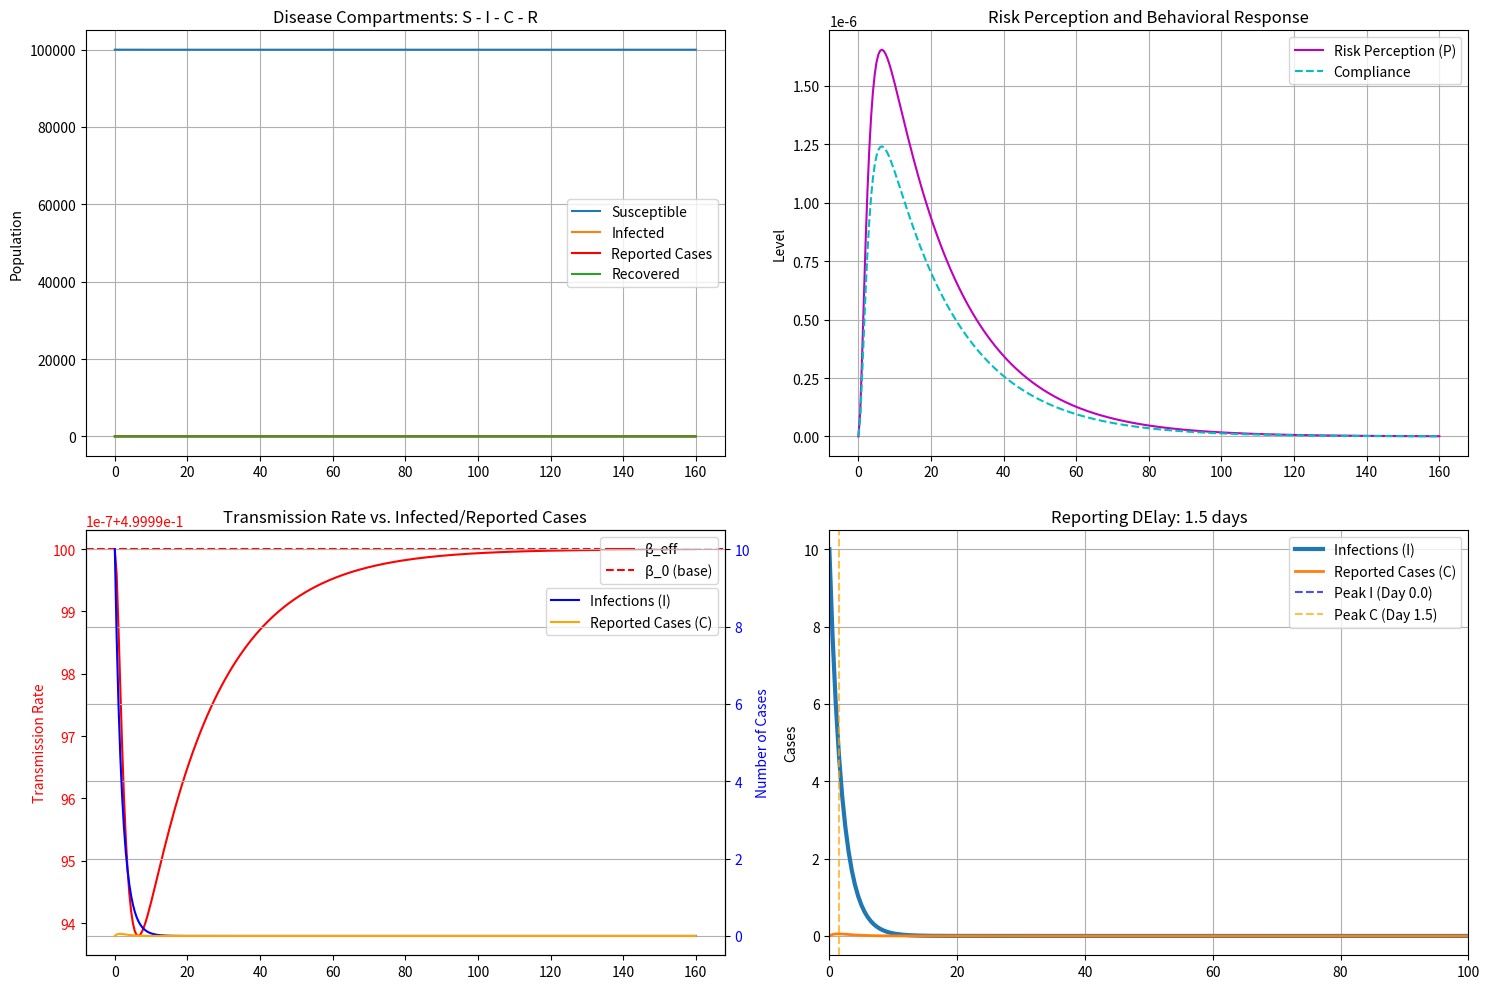

Python code for this plot:
#!/usr/bin/env python3
#
# Implementation of SICR+P model

# S = Susceptible
# I = infected
# C = Reported Case
# R = Recovered/Removed
# P = Perceived Risk
#
# beta = transmission rate per person
# gamma = recovery rate (1/gamma = infectuosity period)
# alpha = perception growth factor
# delta = perception decay rate
# rho = reporting rate (average time from infection to report = 1/rho)
# k = risk perception sensibility

import numpy as np
from scipy.integrate import solve_ivp
import matplotlib.pyplot as plt

###### MODEL PARAMETERS ######
params = {
    "N": 100_000,            # Total population
    "beta_0": 0.5,          # Base transmission rate
    "gamma": 1/1,         # Recovery rate
    "alpha": 1e-5,          # Perception growth factor
    "delta": 0.05,          # Perception decay rate
    "compliance_max": 0.75, # Maximum compliance
    "k": 1,                 # Compliance sensitivity
    "rho": 0.011            # Reporting rate
}

###### INITIAL CONDITIONS ######
I0 = 10
initial_conditions = [
    params["N"] - I0,       # S0
    I0,                     # I0
    0,                      # C0
    0,                      # R0
    0                       # P0
]

###### MODEL DEFINITION ######
def sirp_model_with_compliance(t, y, beta_0, gamma, alpha, delta, compliance_max, k, rho, N):
    S, I, C, R, P = y
    
    #Calculate compliance and effective transmission rate (beta_eff)
    compliance = compliance_max * (1 - np.exp(k * P))
    beta_eff = beta_0 * (1 - compliance)

    #Calculate incidence (new infections per day)
    total_infected = I + C
    incidence = beta_eff * S * total_infected / N
   
    #ODE system
    dSdt = -incidence
    dIdt = incidence - (gamma + rho) * I
    dCdt = rho * I - gamma * C
    dRdt = gamma * (I + C)
    dPdt = alpha * C - delta * P    #perception driven by number of reported cases
    
    return [dSdt, dIdt, dCdt, dRdt, dPdt]
    
###### EQUATION INTEGRATION ######
t_span = [0, 160]
t_eval = np.linspace(t_span[0], t_span[1], t_span[1]*2)

solution = solve_ivp(
    lambda t, y: sirp_model_with_compliance(t, y, **params), #Pass parameters by name
    t_span,
    initial_conditions,
    t_eval=np.linspace(t_span[0], t_span[1], int((t_span[1]-t_span[0])*2)+1),
    method='RK45'
)

####### PLOT RESULTS ######
S, I, C, R, P = solution.y
compliance = params['compliance_max'] * (1 - np.exp(-params['k'] * P))
beta_eff = params['beta_0'] * (1 - compliance)
incidence = beta_eff * S * I / params['N']

plt.figure(figsize=(15, 10))

# Plot 1: All People Compartments
plt.subplot(2, 2, 1)
plt.plot(solution.t, S, label='Susceptible')
plt.plot(solution.t, I, label='Infected')
plt.plot(solution.t, C, label='Reported Cases', color='red') # Highlight C
plt.plot(solution.t, R, label='Recovered')
#plt.xlabel('Time (days)')
plt.ylabel('Population')
plt.title('Disease Compartments: S - I - C - R')
plt.legend()
plt.grid(True)

# Plot 2: Perception and Behavior
plt.subplot(2, 2, 2)
plt.plot(solution.t, P, 'm-', label='Risk Perception (P)')
plt.plot(solution.t, compliance, 'c--', label='Compliance')
#plt.xlabel('Time (days)')
plt.ylabel('Level')
plt.title('Risk Perception and Behavioral Response')
plt.legend()
plt.grid(True)

# Plot 3: Transmission Rate vs. Infected vs Reported
plt.subplot(2, 2, 3)
# Create a twin axis for rates and incidence
ax1 = plt.gca()
ax2 = ax1.twinx()
ax1.plot(solution.t, beta_eff, 'r-', label='β_eff')
ax1.axhline(y=params['beta_0'], color='r', linestyle='--', label='β_0 (base)')
ax1.set_ylabel('Transmission Rate', color='red')
ax1.tick_params(axis='y', labelcolor='red')
ax1.legend(loc='upper right')
ax2.plot(solution.t, I, label='Infections (I)', color='blue')
ax2.plot(solution.t, C, label='Reported Cases (C)', color='orange')
ax2.set_ylabel('Number of Cases', color='blue')
ax2.tick_params(axis='y', labelcolor='blue')
ax2.legend(loc='upper right', bbox_to_anchor=(1,0.88))
#plt.xlabel('Time (days)')
plt.title('Transmission Rate vs. Infected/Reported Cases')
plt.grid(True)

# Plot 4: Lag Demonstration
plt.subplot(2, 2, 4)
plt.plot(solution.t, I, label='Infections (I)', linewidth=3)
plt.plot(solution.t, C, label='Reported Cases (C)', linewidth=2)
# Find the peak of I and C to show the lag
peak_i_time = solution.t[np.argmax(I)]
peak_c_time = solution.t[np.argmax(C)]
plt.axvline(x=peak_i_time, color='blue', linestyle='--', alpha=0.7, label=f'Peak I (Day {peak_i_time:.1f})')
plt.axvline(x=peak_c_time, color='orange', linestyle='--', alpha=0.7, label=f'Peak C (Day {peak_c_time:.1f})')
#plt.xlabel('Time (days)')
plt.ylabel('Cases')
plt.title(f'Reporting DElay: {peak_c_time - peak_i_time:.1f} days')
plt.legend()
plt.grid(True)
plt.xlim(0, 100)

plt.tight_layout(h_pad=1)
plt.show()